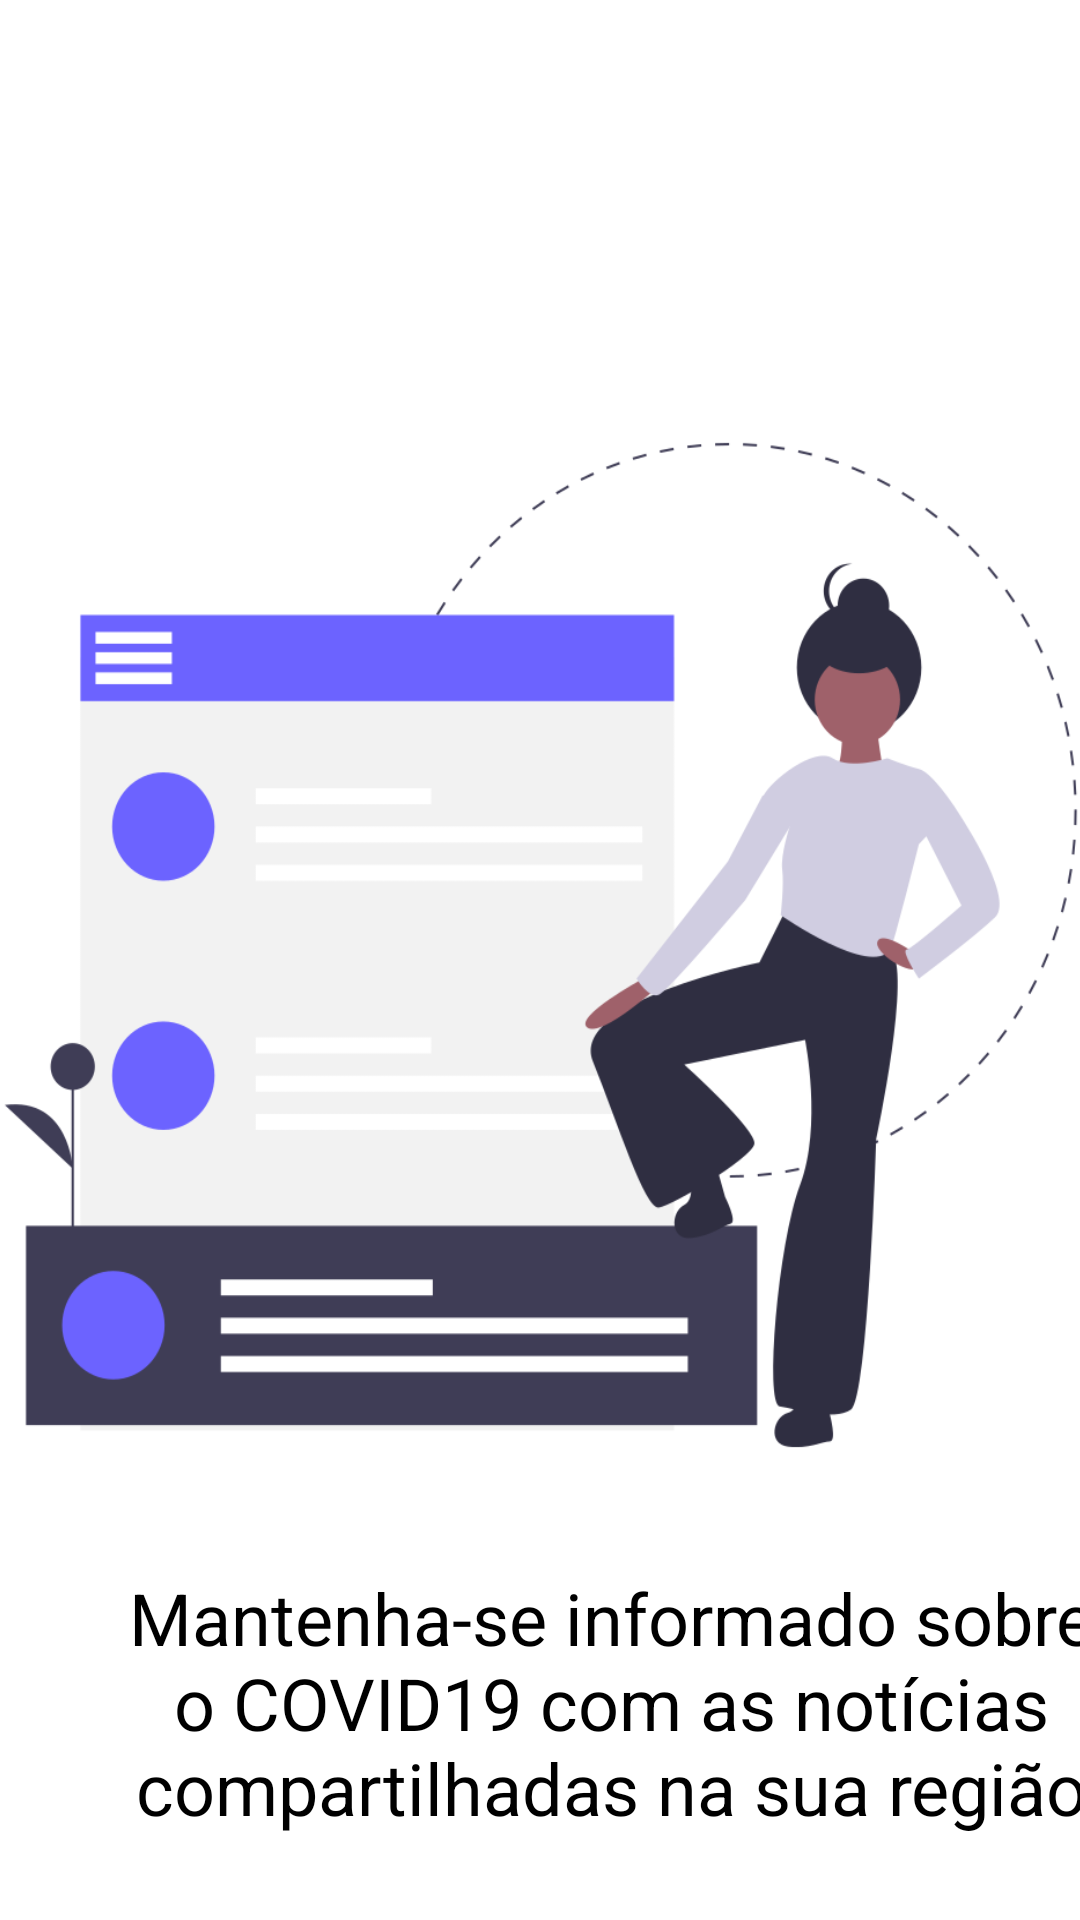

This screen was rendered from an Android layout file. Write that file and the resources it references.
<!-- AndroidManifest.xml: application theme AppTheme -->
<!-- res/layout/onboarding_screen_three_activity.xml -->
<?xml version="1.0" encoding="utf-8"?>
<androidx.constraintlayout.widget.ConstraintLayout
    xmlns:android="http://schemas.android.com/apk/res/android"
    xmlns:tools="http://schemas.android.com/tools"
    android:layout_width="match_parent"
    android:background="@android:color/white"
    xmlns:app="http://schemas.android.com/apk/res-auto"
    android:layout_height="match_parent">

    <ImageView
        android:id="@+id/undraw_info"
        android:layout_width="450dp"
        android:layout_height="400dp"
        android:layout_alignParentLeft="true"
        android:layout_alignParentTop="true"
        android:layout_marginTop="115dp"
        android:background="@drawable/undraw_info"
        app:layout_constraintBottom_toBottomOf="parent"
        app:layout_constraintEnd_toEndOf="parent"
        app:layout_constraintHorizontal_bias="0.502"
        app:layout_constraintStart_toStartOf="parent"
        app:layout_constraintTop_toTopOf="parent"
        app:layout_constraintVertical_bias="0.0" />

    <TextView
        android:id="@+id/compartilhe"
        android:layout_width="420dp"
        android:layout_height="111dp"
        android:layout_alignParentLeft="true"
        android:layout_alignParentTop="true"
        android:layout_marginLeft="43dp"
        android:layout_marginTop="8dp"
        android:gravity="center_horizontal|top"
        android:text="Mantenha-se informado sobre o COVID19 com as notícias compartilhadas na sua região"
        android:textAppearance="@style/compartilhe"
        app:layout_constraintEnd_toEndOf="@id/undraw_info"
        app:layout_constraintHorizontal_bias="0.383"
        app:layout_constraintStart_toStartOf="@id/undraw_info"
        app:layout_constraintTop_toBottomOf="@id/undraw_info" />

    <ImageButton
        android:id="@+id/arrow_2"
        android:layout_width="70dp"
        android:layout_height="79dp"
        android:layout_alignParentLeft="true"
        android:layout_alignParentTop="true"
        android:layout_marginTop="772dp"
        android:background="@drawable/arrow_2"
        app:layout_constraintBottom_toBottomOf="parent"
        app:layout_constraintEnd_toEndOf="parent"
        app:layout_constraintHorizontal_bias="0.046"
        app:layout_constraintStart_toStartOf="parent"
        app:layout_constraintTop_toTopOf="parent"
        app:layout_constraintVertical_bias="1.0" />

    <ImageButton
        android:id="@+id/arrow_1"
        android:layout_width="70dp"
        android:layout_height="79dp"
        android:layout_alignParentLeft="true"
        android:layout_alignParentTop="true"
        android:layout_marginTop="772dp"
        android:background="@drawable/arrow_1"
        app:layout_constraintBottom_toBottomOf="parent"
        app:layout_constraintEnd_toEndOf="parent"
        app:layout_constraintHorizontal_bias="0.953"
        app:layout_constraintStart_toStartOf="parent"
        app:layout_constraintTop_toTopOf="parent"
        app:layout_constraintVertical_bias="1.0" />

</androidx.constraintlayout.widget.ConstraintLayout>
<!-- resources referenced by this layout -->
<resources>
  <!-- drawable arrow_2: png bitmap (drawable, 3335 bytes) -->
  <!-- drawable undraw_info: png bitmap (drawable, 40253 bytes) -->
  <style name="compartilhe">
          <item name="android:textSize">
              24sp
          </item>
          <item name="android:textColor">
              #000000
          </item>
      </style>
  <style name="AppTheme" parent="Theme.AppCompat.Light.DarkActionBar">
          
          <item name="colorPrimary">@color/colorPrimary</item>
          <item name="colorPrimaryDark">@color/colorPrimaryDark</item>
          <item name="colorAccent">@color/colorAccent</item>
      </style>
  <!-- not gathered from this repository: default colours our renderer supplied (Android Studio template values) -->
  <color name="colorPrimary">#FF6200EE</color>
  <color name="colorPrimaryDark">#FF3700B3</color>
  <color name="colorAccent">#FF03DAC5</color>
</resources>
